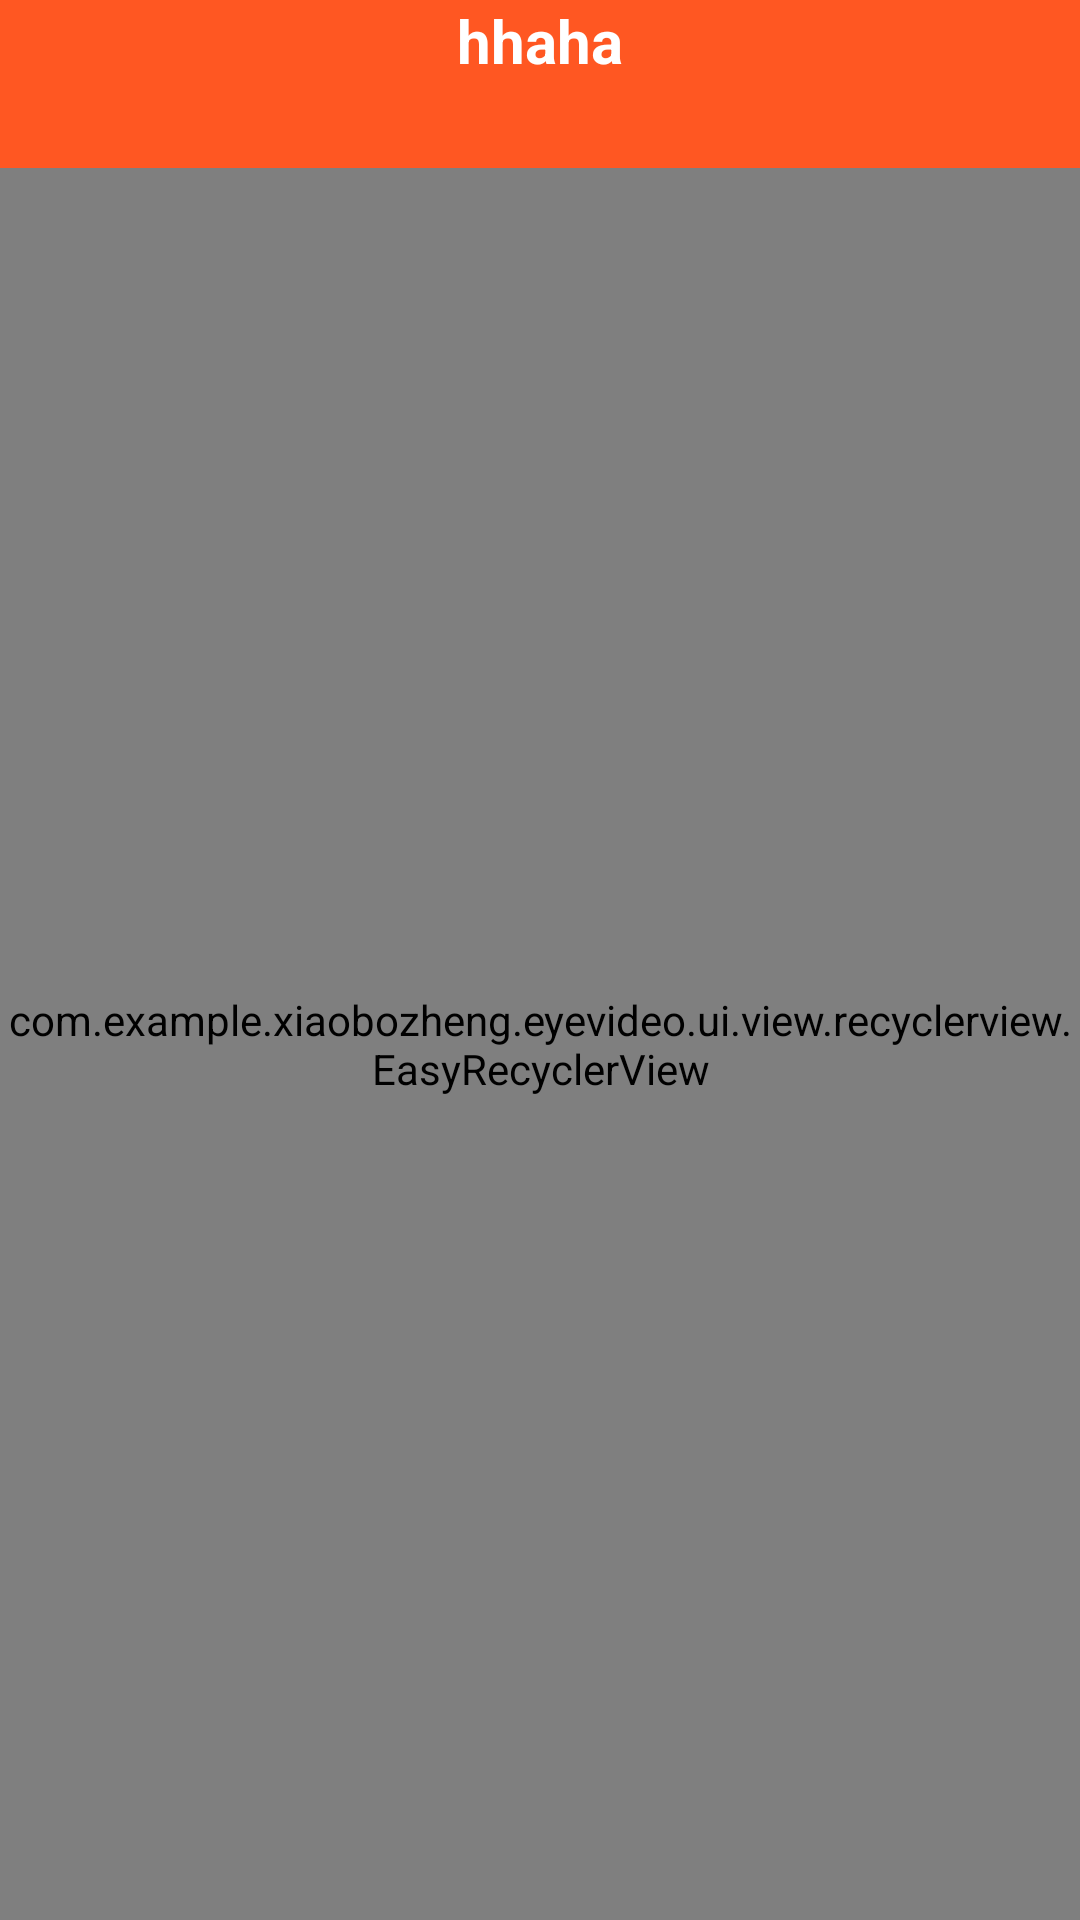

The Android layout XML behind this screen, and the referenced resources:
<!-- AndroidManifest.xml: application theme AppTheme -->
<!-- res/layout/activity_special_maincontent.xml -->
<?xml version="1.0" encoding="utf-8"?>
<LinearLayout xmlns:android="http://schemas.android.com/apk/res/android"
              android:orientation="vertical"
              android:layout_width="match_parent"
              android:layout_height="match_parent">

    <include layout="@layout/common_toolbar"/>

    <com.example.xiaobozheng.eyevideo.ui.view.recyclerview.EasyRecyclerView
        android:id="@+id/recyclerview"
        android:layout_width="match_parent"
        android:layout_height="match_parent"
        android:fitsSystemWindows="true"
        ></com.example.xiaobozheng.eyevideo.ui.view.recyclerview.EasyRecyclerView>

</LinearLayout>
<!-- res/layout/common_toolbar.xml (included above) -->
<?xml version="1.0" encoding="utf-8"?>
<merge xmlns:android="http://schemas.android.com/apk/res/android"
       xmlns:app="http://schemas.android.com/apk/res-auto"
       xmlns:tools="http://schemas.android.com/tools"
       android:layout_width="match_parent"
       android:layout_height="match_parent">

    <android.support.v7.widget.Toolbar
        android:id="@+id/common_toolbar"
        android:layout_width="match_parent"
        android:layout_height="wrap_content"
        android:background="?attr/colorPrimary"
        android:minHeight="?attr/actionBarSize"
        android:fitsSystemWindows="true"
        android:outlineProvider="none"
        android:elevation="1dp"
        app:layout_scrollFlags="scroll|enterAlways|snap"
        app:popupTheme="@style/ThemeOverlay.AppCompat.Light"
        app:theme="@style/ThemeOverlay.AppCompat.Dark.ActionBar"
        >

        <TextView
            android:id="@+id/tv_toolbar_title"
            android:layout_width="wrap_content"
            android:layout_height="?attr/actionBarSize"
            android:layout_gravity="center"
            android:textColor="@color/white"
            android:textSize="@dimen/big_text"
            android:textStyle="bold"
            tools:text="hhaha"
            />

        <FrameLayout
            android:id="@+id/fl_toolbar_search"
            android:layout_width="match_parent"
            android:layout_height="wrap_content"
            android:focusable="true"
            android:focusableInTouchMode="true"
            android:visibility="gone"
            >

            <EditText
                android:id="@+id/et_search"
                android:layout_width="match_parent"
                android:layout_height="wrap_content"
                android:background="@null"
                android:hint="@string/toolbar_search_title"
                android:gravity="center_vertical"
                android:inputType="text"
                android:imeOptions="actionSearch"
                android:textColorHint="@color/white"
                />
            
            <ImageButton
                android:id="@+id/btn_clear"
                android:layout_width="56dp"
                android:layout_height="wrap_content"
                android:background="?selectableItemBackgroundBorderless"
                android:layout_gravity="end|center_vertical"
                android:src="@drawable/ic_clear_white_24px"
                />
        </FrameLayout>

    </android.support.v7.widget.Toolbar>
</merge>
<!-- resources referenced by this layout -->
<resources>
  <color name="white">#FFFFFF</color>
  <dimen name="big_text">20sp</dimen>
  <string name="toolbar_search_title">帮你找到感兴趣的视频</string>
  <style name="AppTheme" parent="Theme.AppCompat.Light.NoActionBar">
          
          <item name="colorPrimary">@color/light_gray</item>
          <item name="colorPrimaryDark">@color/colorPrimaryDark</item>
          <item name="colorAccent">@color/colorAccent</item>
      </style>
  <color name="light_gray">#FF5722</color>
  <color name="colorPrimaryDark">#000000</color>
  <color name="colorAccent">#000000</color>
</resources>
